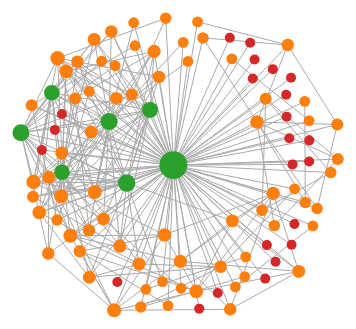
D3 v2 page, settled after 480 driven frames (8 s of simulated time); the page loaded 1 data file(s).



        var width = 960,
            height = 800

        var svg = d3.select("body").append("svg")
            .attr("width", width)
            .attr("height", height);

        var force = d3.layout.force()
            .gravity(.05)
            .distance(100)
            .charge(-100)
            .size([width, height]);

        d3.json("facebook-100.json", function (json) {
            force
                .nodes(json.nodes)
                .links(json.links)
                .start();

            var link = svg.selectAll(".link")
                .data(json.links)
                .enter().append("line")
                .attr("class", "link")
                .style("stroke-width", function (d) { return Math.sqrt(d.weight); });

            var node = svg.selectAll(".node")
                .data(json.nodes)
                .enter().append("g")
                .attr("class", "node")
                .style('fill', function (d, i) {
                    var num = json.links.filter(function (link) {
                        return link.target.index === i || link.source.index === i;
                    }).length;
                    if (num > 100) {
                        return '#1f77b4';
                    } else if (num > 10) {
                        return '#2ca02c';
                    } else if (num > 1) {
                        return '#ff7f0e';
                    } else {
                        return '#d62728';
                    }
                })
                .call(force.drag);

            node.append("circle")
                .attr("r", function (d, i) {
                    var num = json.links.filter(function (link) {
                        return link.target.index === i || link.source.index === i;
                    }).length;
                    return Math.sqrt(num) + 4;
                });

            node.append("text")
                .attr("dx", 12)
                .attr("dy", ".35em")
                .text(function (d) { return d.name });

            force.on("tick", function () {
                link.attr("x1", function (d) { return d.source.x; })
                    .attr("y1", function (d) { return d.source.y; })
                    .attr("x2", function (d) { return d.target.x; })
                    .attr("y2", function (d) { return d.target.y; });

                node.attr("transform", function (d) { return "translate(" + d.x + "," + d.y + ")"; });
            });
        });

    

### data: facebook-100.json
{
 "links": [
  {
   "source": 0,
   "target": 1,
   "weight": 1
  },
  {
   "source": 0,
   "target": 2,
   "weight": 1
  },
  {
   "source": 0,
   "target": 3,
   "weight": 1
  },
  {
   "source": 0,
   "target": 4,
   "weight": 1
  },
  {
   "source": 0,
   "target": 5,
   "weight": 1
  },
  {
   "source": 0,
   "target": 6,
   "weight": 1
  },
  {
   "source": 0,
   "target": 7,
   "weight": 1
  },
  {
   "source": 0,
   "target": 8,
   "weight": 1
  },
  "... 267 more items"
 ],
 "nodes": [
  {
   "id": 0
  },
  {
   "id": 1
  },
  {
   "id": 2
  },
  {
   "id": 3
  },
  {
   "id": 4
  },
  {
   "id": 5
  },
  {
   "id": 6
  },
  {
   "id": 7
  },
  "... 92 more items"
 ]
}